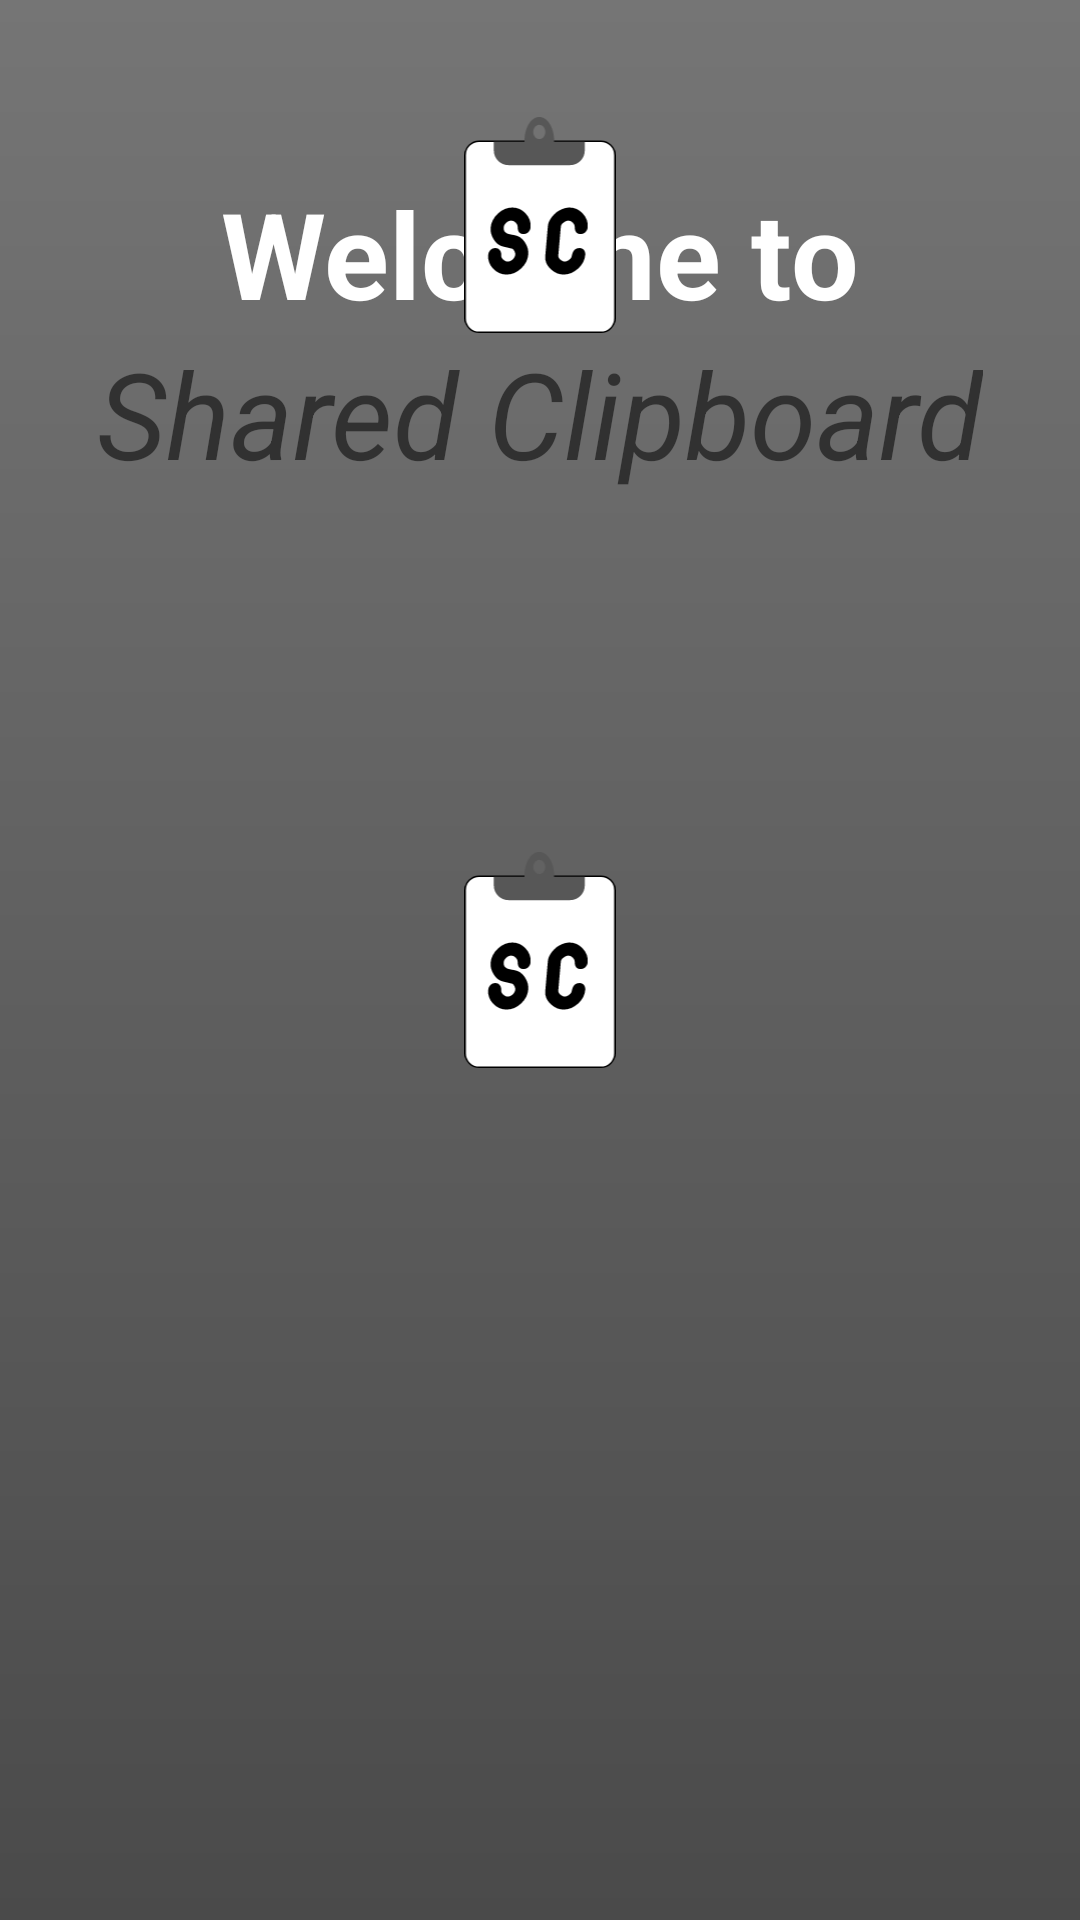

Here is an Android app screen rendered from its layout file. Give the layout XML and the strings, colors and styles it references.
<!-- AndroidManifest.xml: application theme AppTheme -->
<!-- res/layout/fragment_slider_item.xml -->
<?xml version="1.0" encoding="utf-8"?>
<androidx.constraintlayout.widget.ConstraintLayout xmlns:android="http://schemas.android.com/apk/res/android"
    xmlns:app="http://schemas.android.com/apk/res-auto"
    xmlns:tools="http://schemas.android.com/tools"
    android:id="@+id/mainContent"
    android:layout_width="match_parent"
    android:layout_height="match_parent"
    android:background="@drawable/ic_bg_gray">

    <TextView
        android:id="@+id/firstText"
        android:layout_width="wrap_content"
        android:layout_height="wrap_content"
        android:text="@string/welcome_to"
        android:textColor="@color/colorWhite"
        android:textSize="40sp"
        android:textStyle="bold"
        app:layout_constraintBottom_toTopOf="@+id/centerIcon"
        app:layout_constraintEnd_toEndOf="parent"
        app:layout_constraintStart_toStartOf="parent"
        app:layout_constraintTop_toTopOf="parent"
        app:layout_constraintVertical_bias="0.25" />

    <ImageView
        android:contentDescription="@string/top_icon"
        android:id="@+id/topIcon"
        android:layout_width="0dp"
        android:layout_height="0dp"
        android:src="@drawable/sc_icon"
        app:layout_constraintDimensionRatio="1:1"
        app:layout_constraintEnd_toStartOf="@+id/guideline2"
        app:layout_constraintHorizontal_bias="0.0"
        app:layout_constraintStart_toStartOf="@+id/guideline"
        app:layout_constraintBottom_toTopOf="@id/secondTitle"
        app:layout_constraintVertical_bias="0.5" />

    <TextView
        android:id="@+id/secondTitle"
        android:layout_width="wrap_content"
        android:layout_height="wrap_content"
        android:layout_marginBottom="76dp"
        android:text="@string/shared_clipboard"
        android:textSize="40sp"
        android:textStyle="italic"
        app:layout_constraintBottom_toTopOf="@id/centerIcon"
        app:layout_constraintEnd_toEndOf="parent"
        app:layout_constraintStart_toStartOf="parent"
        app:layout_constraintTop_toBottomOf="@+id/firstText"
        app:layout_constraintVertical_bias="0.0" />

    <ImageView
        android:contentDescription="@string/center_image"
        android:id="@+id/centerImage"
        android:layout_width="0dp"
        android:layout_height="wrap_content"
        android:layout_marginStart="16dp"
        android:layout_marginEnd="16dp"
        app:layout_constraintBottom_toBottomOf="parent"
        app:layout_constraintEnd_toEndOf="parent"
        app:layout_constraintStart_toStartOf="parent"
        app:layout_constraintTop_toTopOf="parent"
        app:layout_constraintVertical_bias="0.5"
        tools:src="@tools:sample/avatars" />


    <ImageView
        android:id="@+id/centerIcon"
        android:layout_width="0dp"
        android:layout_height="0dp"
        android:src="@drawable/sc_icon"
        app:layout_constraintBottom_toBottomOf="parent"
        app:layout_constraintDimensionRatio="1:1"
        app:layout_constraintEnd_toStartOf="@+id/guideline2"
        app:layout_constraintHorizontal_bias="0.0"
        app:layout_constraintStart_toStartOf="@+id/guideline"
        app:layout_constraintTop_toTopOf="parent"
        app:layout_constraintVertical_bias="0.5"
        android:contentDescription="@string/center_icon" />

    <TextView
        android:id="@+id/bottomText"
        android:layout_width="wrap_content"
        android:layout_height="wrap_content"
        android:textAlignment="center"
        android:textColor="#ffffff"
        android:textSize="18sp"
        app:layout_constraintBottom_toBottomOf="parent"
        app:layout_constraintEnd_toEndOf="parent"
        app:layout_constraintStart_toStartOf="parent"
        app:layout_constraintTop_toBottomOf="@+id/centerIcon" />

    <androidx.constraintlayout.widget.Guideline
        android:id="@+id/guideline"
        android:layout_width="wrap_content"
        android:layout_height="wrap_content"
        android:orientation="vertical"
        app:layout_constraintGuide_percent="0.4" />

    <androidx.constraintlayout.widget.Guideline
        android:id="@+id/guideline2"
        android:layout_width="wrap_content"
        android:layout_height="wrap_content"
        android:orientation="vertical"
        app:layout_constraintGuide_percent="0.60" />
</androidx.constraintlayout.widget.ConstraintLayout>
<!-- resources referenced by this layout -->
<resources>
  <color name="colorWhite">#ffffff</color>
  <!-- drawable ic_bg_gray (drawable) -->
  <vector xmlns:android="http://schemas.android.com/apk/res/android"
      xmlns:aapt="http://schemas.android.com/aapt"
      xmlns:tools="http://schemas.android.com/tools"
      android:width="360dp"
      android:height="640dp"
      android:viewportWidth="360"
      android:viewportHeight="640"
      tools:ignore="VectorRaster">
    <path
        android:pathData="M0,0h360v640h-360z"
        android:strokeWidth="1"
        android:fillColor="#000000"
        android:fillAlpha="1"
        android:fillType="evenOdd"
        android:strokeColor="#00000000"/>
    <path
        android:pathData="M0,0h360v640h-360z"
        android:strokeWidth="1"
        android:fillType="evenOdd"
        android:strokeColor="#00000000">
      <aapt:attr name="android:fillColor">
        <gradient 
            android:startY="0"
            android:startX="180"
            android:endY="640"
            android:endX="180"
            android:type="linear">
          <item android:offset="0" android:color="#757575"/>
          <item android:offset="1" android:color="#4A4A4A"/>
        </gradient>
      </aapt:attr>
    </path>
  </vector>
  <!-- drawable sc_icon: vector/xml drawable (drawable, 3433 chars, omitted) -->
  <string name="center_icon">Center Icon</string>
  <string name="center_image">Center Image</string>
  <string name="shared_clipboard">Shared Clipboard</string>
  <string name="top_icon">Top Icon</string>
  <string name="welcome_to">Welcome to</string>
  <style name="AppTheme" parent="Theme.AppCompat.DayNight.DarkActionBar">
          
          <item name="colorPrimary">@color/colorPrimary</item>
          <item name="colorPrimaryDark">@color/colorPrimaryDark</item>
          <item name="colorAccent">@color/colorAccent</item>
      </style>
  <color name="colorPrimary">#515151</color>
  <color name="colorPrimaryDark">#393939</color>
  <color name="colorAccent">@color/design_default_color_primary_dark</color>
</resources>
